Image classification data set "dataset_split" (Ibad2004/plant_Disease_detection on GitHub). Class labels (15): pepper bell bacterial spot, pepper bell healthy, potato early blight, potato late blight, potato healthy, tomato bacterial spot, tomato early blight, tomato late blight, tomato leaf mold, tomato septoria leaf spot, tomato two-spotted spider mite, tomato target spot, tomato yellow leaf curl virus, tomato mosaic virus, tomato healthy.

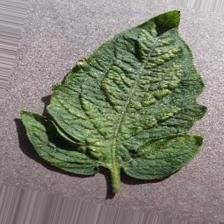
Label: tomato two-spotted spider mite

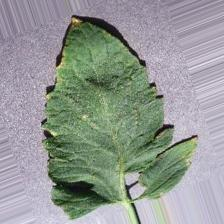
Label: tomato target spot

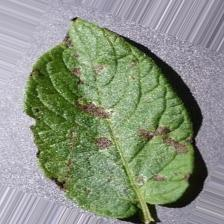
Label: potato early blight

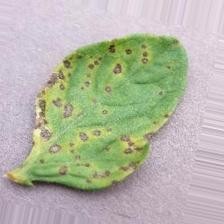
Label: tomato septoria leaf spot

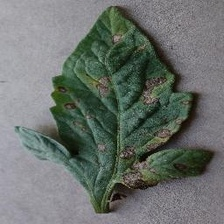
Label: tomato early blight

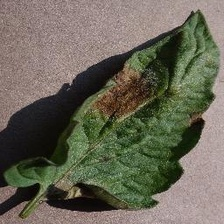
Label: tomato late blight
